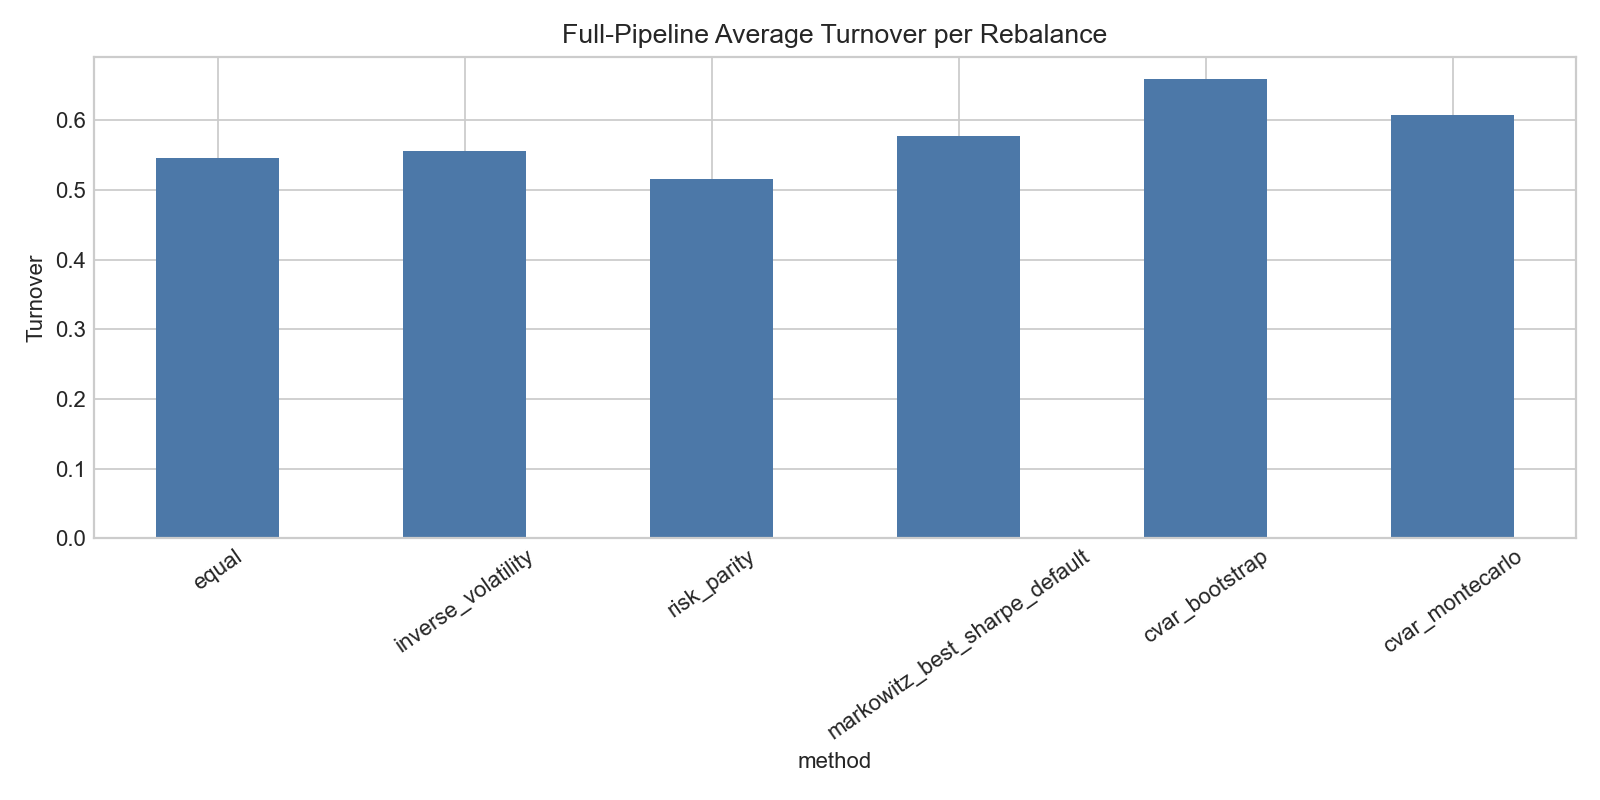

Source data for this figure (header and first rows):
rebalance_date, method, turnover, transaction_cost_rate, equity_before_cost, transaction_cost_value, train_start_date, train_end_date, train_observations, selected_count, holding_start_date, holding_end_date, holding_observations
2021-12-31, equal, 1.0, 0.001, 1.0, 0.001, 2019-01-03, 2021-12-31, 756, 25, 2022-01-03, 2022-01-31, 20
2021-12-31, inverse_volatility, 1.0, 0.001, 1.0, 0.001, 2019-01-03, 2021-12-31, 756, 25, 2022-01-03, 2022-01-31, 20
2021-12-31, risk_parity, 1, 0.001, 1.0, 0.001, 2019-01-03, 2021-12-31, 756, 25, 2022-01-03, 2022-01-31, 20
2021-12-31, markowitz_best_sharpe_default, 1.0, 0.001, 1.0, 0.001, 2019-01-03, 2021-12-31, 756, 25, 2022-01-03, 2022-01-31, 20
2021-12-31, cvar_bootstrap, 1, 0.001, 1.0, 0.001, 2019-01-03, 2021-12-31, 756, 25, 2022-01-03, 2022-01-31, 20
2021-12-31, cvar_montecarlo, 1, 0.001, 1.0, 0.001, 2019-01-03, 2021-12-31, 756, 25, 2022-01-03, 2022-01-31, 20
2022-01-31, equal, 0.8531, 0.0008531, 0.8882, 0.0007577, 2019-01-03, 2022-01-31, 776, 25, 2022-02-01, 2022-02-28, 19
2022-01-31, inverse_volatility, 0.8996, 0.0008996, 0.8903, 0.0008009, 2019-01-03, 2022-01-31, 776, 25, 2022-02-01, 2022-02-28, 19
2022-01-31, risk_parity, 0.8755, 0.0008755, 0.8934, 0.0007822, 2019-01-03, 2022-01-31, 776, 25, 2022-02-01, 2022-02-28, 19
2022-01-31, markowitz_best_sharpe_default, 0.5043, 0.0005043, 0.8588, 0.000433, 2019-01-03, 2022-01-31, 776, 25, 2022-02-01, 2022-02-28, 19
2022-01-31, cvar_bootstrap, 0.9538, 0.0009538, 0.8917, 0.0008505, 2019-01-03, 2022-01-31, 776, 25, 2022-02-01, 2022-02-28, 19
2022-01-31, cvar_montecarlo, 0.9284, 0.0009284, 0.8913, 0.0008275, 2019-01-03, 2022-01-31, 776, 25, 2022-02-01, 2022-02-28, 19
2022-02-28, equal, 0.7554, 0.0007554, 0.8799, 0.0006647, 2019-01-03, 2022-02-28, 795, 25, 2022-03-01, 2022-03-31, 23
2022-02-28, inverse_volatility, 0.7663, 0.0007663, 0.8856, 0.0006787, 2019-01-03, 2022-02-28, 795, 25, 2022-03-01, 2022-03-31, 23
2022-02-28, risk_parity, 0.7411, 0.0007411, 0.8872, 0.0006575, 2019-01-03, 2022-02-28, 795, 25, 2022-03-01, 2022-03-31, 23
2022-02-28, markowitz_best_sharpe_default, 0.5175, 0.0005175, 0.8463, 0.000438, 2019-01-03, 2022-02-28, 795, 25, 2022-03-01, 2022-03-31, 23
2022-02-28, cvar_bootstrap, 0.7656, 0.0007656, 0.8994, 0.0006886, 2019-01-03, 2022-02-28, 795, 25, 2022-03-01, 2022-03-31, 23
2022-02-28, cvar_montecarlo, 0.7772, 0.0007772, 0.89, 0.0006917, 2019-01-03, 2022-02-28, 795, 25, 2022-03-01, 2022-03-31, 23
2022-03-31, equal, 0.5214, 0.0005214, 0.935, 0.0004876, 2019-01-03, 2022-03-31, 818, 25, 2022-04-01, 2022-04-29, 20
2022-03-31, inverse_volatility, 0.518, 0.000518, 0.9419, 0.0004879, 2019-01-03, 2022-03-31, 818, 25, 2022-04-01, 2022-04-29, 20
2022-03-31, risk_parity, 0.4728, 0.0004728, 0.9441, 0.0004464, 2019-01-03, 2022-03-31, 818, 25, 2022-04-01, 2022-04-29, 20
2022-03-31, markowitz_best_sharpe_default, 0.5629, 0.0005629, 0.9065, 0.0005103, 2019-01-03, 2022-03-31, 818, 25, 2022-04-01, 2022-04-29, 20
2022-03-31, cvar_bootstrap, 0.5943, 0.0005943, 0.9718, 0.0005776, 2019-01-03, 2022-03-31, 818, 25, 2022-04-01, 2022-04-29, 20
2022-03-31, cvar_montecarlo, 0.543, 0.000543, 0.9311, 0.0005056, 2019-01-03, 2022-03-31, 818, 25, 2022-04-01, 2022-04-29, 20
2022-04-29, equal, 0.6931, 0.0006931, 0.8625, 0.0005977, 2019-01-03, 2022-04-29, 838, 25, 2022-05-02, 2022-05-31, 21
2022-04-29, inverse_volatility, 0.7088, 0.0007088, 0.8765, 0.0006213, 2019-01-03, 2022-04-29, 838, 25, 2022-05-02, 2022-05-31, 21
2022-04-29, risk_parity, 0.6282, 0.0006282, 0.8769, 0.0005509, 2019-01-03, 2022-04-29, 838, 25, 2022-05-02, 2022-05-31, 21
2022-04-29, markowitz_best_sharpe_default, 0.255, 0.000255, 0.8201, 0.0002091, 2019-01-03, 2022-04-29, 838, 25, 2022-05-02, 2022-05-31, 21
2022-04-29, cvar_bootstrap, 0.4911, 0.0004911, 0.9152, 0.0004494, 2019-01-03, 2022-04-29, 838, 25, 2022-05-02, 2022-05-31, 21
2022-04-29, cvar_montecarlo, 0.432, 0.000432, 0.8746, 0.0003778, 2019-01-03, 2022-04-29, 838, 25, 2022-05-02, 2022-05-31, 21
2022-05-31, equal, 0.5303, 0.0005303, 0.8476, 0.0004495, 2019-01-03, 2022-05-31, 859, 25, 2022-06-01, 2022-06-30, 21
2022-05-31, inverse_volatility, 0.5298, 0.0005298, 0.858, 0.0004545, 2019-01-03, 2022-05-31, 859, 25, 2022-06-01, 2022-06-30, 21
2022-05-31, risk_parity, 0.5409, 0.0005409, 0.8613, 0.0004659, 2019-01-03, 2022-05-31, 859, 25, 2022-06-01, 2022-06-30, 21
2022-05-31, markowitz_best_sharpe_default, 0.4908, 0.0004908, 0.7991, 0.0003922, 2019-01-03, 2022-05-31, 859, 25, 2022-06-01, 2022-06-30, 21
2022-05-31, cvar_bootstrap, 0.7731, 0.0007731, 0.9027, 0.0006979, 2019-01-03, 2022-05-31, 859, 25, 2022-06-01, 2022-06-30, 21
2022-05-31, cvar_montecarlo, 0.742, 0.000742, 0.8669, 0.0006432, 2019-01-03, 2022-05-31, 859, 25, 2022-06-01, 2022-06-30, 21
2022-06-30, equal, 0.7642, 0.0007642, 0.8045, 0.0006148, 2019-01-03, 2022-06-30, 880, 25, 2022-07-01, 2022-07-29, 20
2022-06-30, inverse_volatility, 0.7991, 0.0007991, 0.8219, 0.0006568, 2019-01-03, 2022-06-30, 880, 25, 2022-07-01, 2022-07-29, 20
2022-06-30, risk_parity, 0.7184, 0.0007184, 0.8188, 0.0005882, 2019-01-03, 2022-06-30, 880, 25, 2022-07-01, 2022-07-29, 20
2022-06-30, markowitz_best_sharpe_default, 0.5198, 0.0005198, 0.7633, 0.0003968, 2019-01-03, 2022-06-30, 880, 25, 2022-07-01, 2022-07-29, 20
2022-06-30, cvar_bootstrap, 0.6927, 0.0006927, 0.8711, 0.0006034, 2019-01-03, 2022-06-30, 880, 25, 2022-07-01, 2022-07-29, 20
2022-06-30, cvar_montecarlo, 0.8063, 0.0008063, 0.8344, 0.0006727, 2019-01-03, 2022-06-30, 880, 25, 2022-07-01, 2022-07-29, 20
2022-07-29, equal, 0.4611, 0.0004611, 0.8813, 0.0004063, 2019-01-03, 2022-07-29, 900, 25, 2022-08-01, 2022-08-31, 23
2022-07-29, inverse_volatility, 0.4636, 0.0004636, 0.8895, 0.0004124, 2019-01-03, 2022-07-29, 900, 25, 2022-08-01, 2022-08-31, 23
2022-07-29, risk_parity, 0.442, 0.000442, 0.8772, 0.0003878, 2019-01-03, 2022-07-29, 900, 25, 2022-08-01, 2022-08-31, 23
2022-07-29, markowitz_best_sharpe_default, 0.4634, 0.0004634, 0.8046, 0.0003728, 2019-01-03, 2022-07-29, 900, 25, 2022-08-01, 2022-08-31, 23
2022-07-29, cvar_bootstrap, 0.6104, 0.0006104, 0.8803, 0.0005373, 2019-01-03, 2022-07-29, 900, 25, 2022-08-01, 2022-08-31, 23
2022-07-29, cvar_montecarlo, 0.6178, 0.0006178, 0.8516, 0.0005261, 2019-01-03, 2022-07-29, 900, 25, 2022-08-01, 2022-08-31, 23
2022-08-31, equal, 0.5942, 0.0005942, 0.85, 0.0005051, 2019-01-03, 2022-08-31, 923, 25, 2022-09-01, 2022-09-30, 21
2022-08-31, inverse_volatility, 0.6075, 0.0006075, 0.8614, 0.0005233, 2019-01-03, 2022-08-31, 923, 25, 2022-09-01, 2022-09-30, 21
2022-08-31, risk_parity, 0.5498, 0.0005498, 0.8459, 0.0004651, 2019-01-03, 2022-08-31, 923, 25, 2022-09-01, 2022-09-30, 21
2022-08-31, markowitz_best_sharpe_default, 0.6925, 0.0006925, 0.7588, 0.0005255, 2019-01-03, 2022-08-31, 923, 25, 2022-09-01, 2022-09-30, 21
2022-08-31, cvar_bootstrap, 0.6378, 0.0006378, 0.8438, 0.0005382, 2019-01-03, 2022-08-31, 923, 25, 2022-09-01, 2022-09-30, 21
2022-08-31, cvar_montecarlo, 0.5843, 0.0005843, 0.8152, 0.0004764, 2019-01-03, 2022-08-31, 923, 25, 2022-09-01, 2022-09-30, 21
2022-09-30, equal, 0.5959, 0.0005959, 0.8024, 0.0004781, 2019-01-03, 2022-09-30, 944, 25, 2022-10-03, 2022-10-31, 21
2022-09-30, inverse_volatility, 0.6028, 0.0006028, 0.8143, 0.0004909, 2019-01-03, 2022-09-30, 944, 25, 2022-10-03, 2022-10-31, 21
2022-09-30, risk_parity, 0.5253, 0.0005253, 0.8, 0.0004202, 2019-01-03, 2022-09-30, 944, 25, 2022-10-03, 2022-10-31, 21
2022-09-30, markowitz_best_sharpe_default, 0.5637, 0.0005637, 0.7107, 0.0004006, 2019-01-03, 2022-09-30, 944, 25, 2022-10-03, 2022-10-31, 21
2022-09-30, cvar_bootstrap, 0.8159, 0.0008159, 0.7978, 0.0006509, 2019-01-03, 2022-09-30, 944, 25, 2022-10-03, 2022-10-31, 21
2022-09-30, cvar_montecarlo, 0.3923, 0.0003923, 0.7688, 0.0003016, 2019-01-03, 2022-09-30, 944, 25, 2022-10-03, 2022-10-31, 21
... 258 more rows
